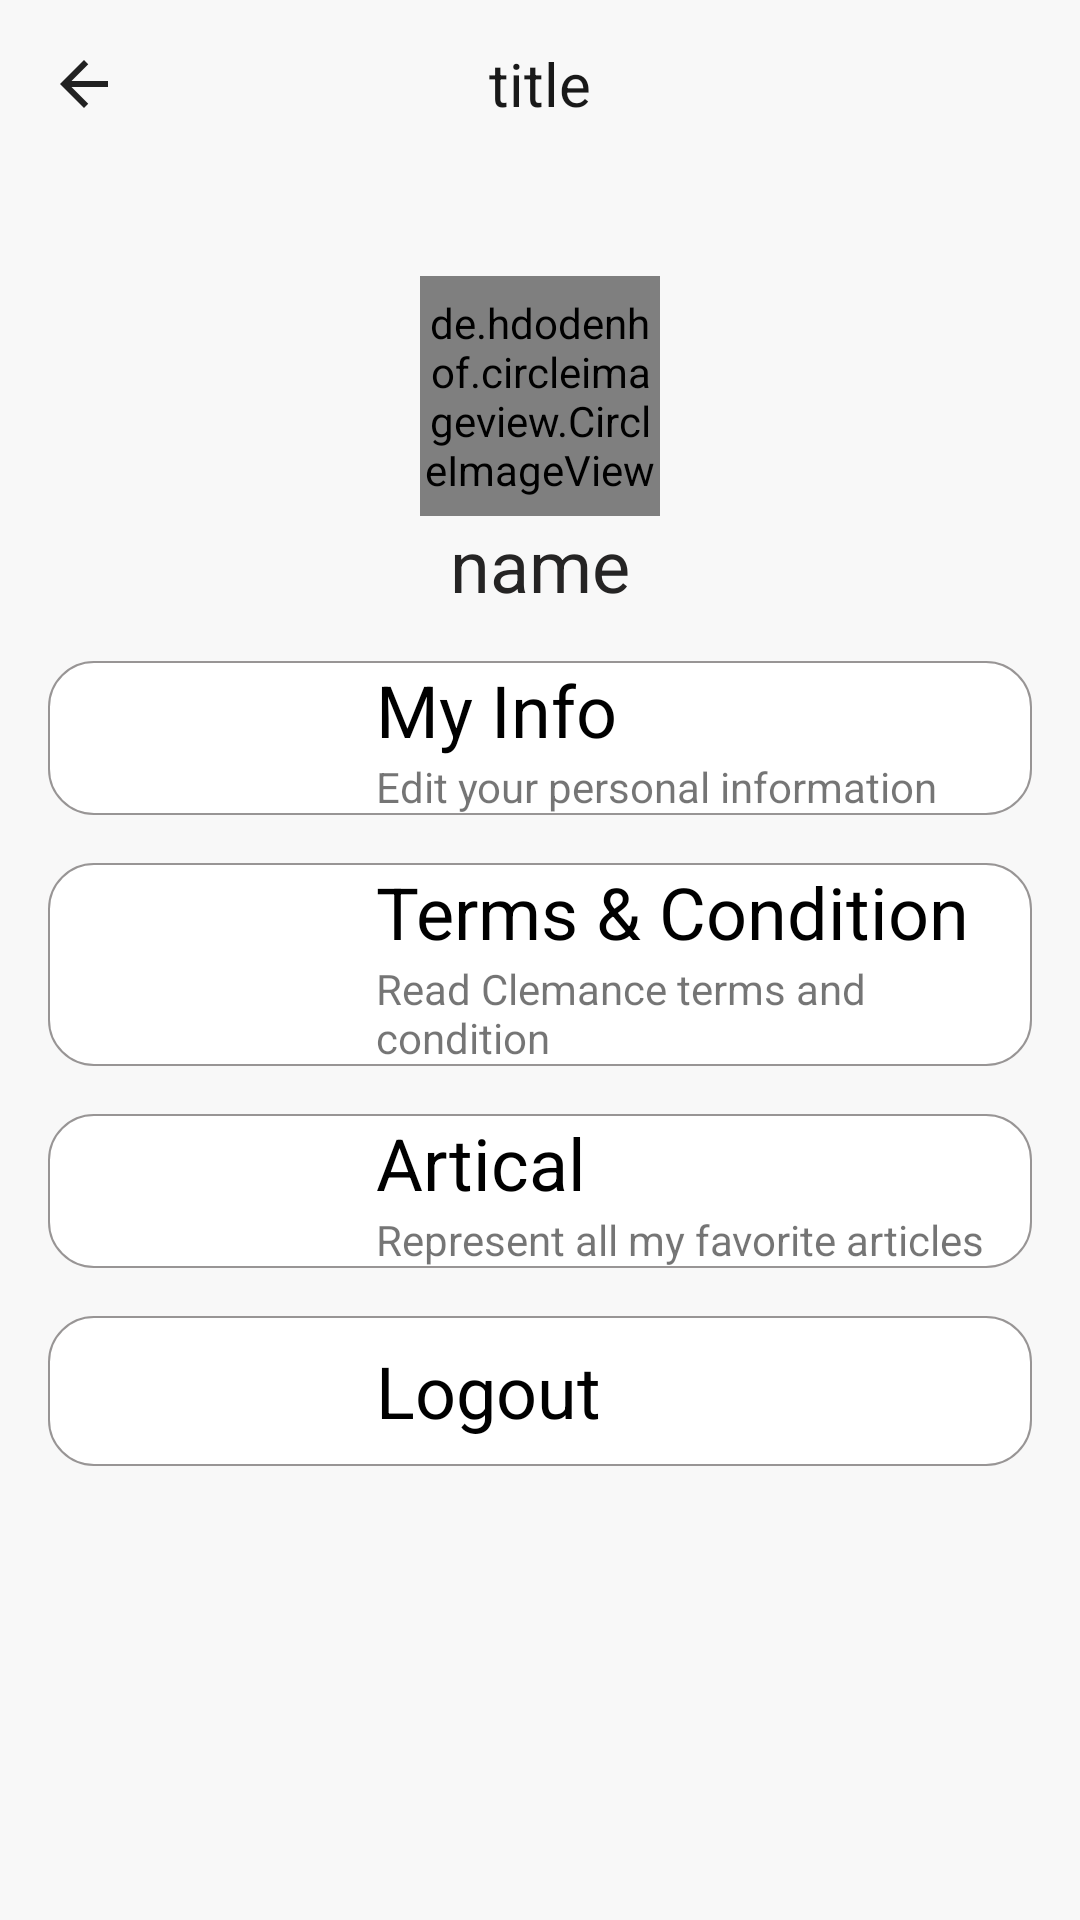

Write the Android layout XML for this screen, with the resource values it uses.
<!-- AndroidManifest.xml: application theme Theme.MyPlant -->
<!-- res/layout/fragment_profile.xml -->
<?xml version="1.0" encoding="utf-8"?>
<androidx.constraintlayout.widget.ConstraintLayout
    xmlns:android="http://schemas.android.com/apk/res/android"
    xmlns:app="http://schemas.android.com/apk/res-auto"
    xmlns:tools="http://schemas.android.com/tools"
    android:layout_width="match_parent"
    android:layout_height="match_parent"
    android:orientation="vertical"
    android:background="@color/backgroundColor"
    tools:context=".fragment.ProfileFragment">

    <include
        android:id="@+id/include"
        layout="@layout/item_app_bar_main"
        android:layout_width="match_parent"
        android:layout_height="wrap_content"
        app:layout_constraintEnd_toEndOf="parent"
        app:layout_constraintHorizontal_bias="0.024"
        app:layout_constraintStart_toStartOf="parent"
        app:layout_constraintTop_toTopOf="parent" />

    <LinearLayout
        android:layout_width="match_parent"
        android:layout_height="0dp"
        android:orientation="vertical"
        android:padding="16dp"
        app:layout_constraintBottom_toBottomOf="parent"
        app:layout_constraintEnd_toEndOf="parent"
        app:layout_constraintStart_toStartOf="parent"
        app:layout_constraintTop_toBottomOf="@+id/include">

        <de.hdodenhof.circleimageview.CircleImageView
            android:id="@+id/profile_imag"
            android:layout_width="80dp"
            android:layout_height="80dp"
            android:layout_gravity="center"
            android:layout_marginTop="20dp"
            android:src="@drawable/profile"
            app:civ_border_color="@color/white"
            app:civ_border_width="2dp"
            app:layout_constraintStart_toStartOf="parent"
            app:layout_constraintTop_toTopOf="parent" />

        <TextView
            android:id="@+id/proUserName"
            android:layout_width="match_parent"
            android:layout_height="wrap_content"
            android:layout_marginBottom="16dp"
            android:gravity="center"
            android:text="name"
            android:textColor="@color/light_black"
            android:textSize="24sp" />

        <LinearLayout
            android:id="@+id/myProfileInfo"
            android:layout_width="match_parent"
            android:layout_height="wrap_content"
            android:layout_marginBottom="16dp"
            android:background="@drawable/profil_background"
            android:orientation="horizontal"
            android:weightSum="3">

            <ImageView
                android:layout_width="match_parent"
                android:layout_height="wrap_content"
                android:layout_weight="2"
                android:padding="15dp"
                android:src="@drawable/my_info" />

            <LinearLayout
                android:layout_width="match_parent"
                android:layout_height="wrap_content"
                android:layout_gravity="center"
                android:layout_weight="1"
                android:orientation="vertical">

                <TextView
                    android:layout_width="match_parent"
                    android:layout_height="wrap_content"
                    android:text="@string/my_info"
                    android:textColor="@color/black"
                    android:textSize="24sp" />

                <TextView
                    android:layout_width="match_parent"
                    android:layout_height="wrap_content"
                    android:text="@string/edit_your_personal_information" />

            </LinearLayout>

        </LinearLayout>

        <LinearLayout
            android:id="@+id/termsAndConditions"
            android:layout_width="match_parent"
            android:layout_height="wrap_content"
            android:layout_marginBottom="16dp"
            android:background="@drawable/profil_background"
            android:orientation="horizontal"
            android:weightSum="3">

            <ImageView
                android:layout_width="match_parent"
                android:layout_height="wrap_content"
                android:layout_weight="2"
                android:padding="15dp"
                android:src="@drawable/terms" />

            <LinearLayout
                android:layout_width="match_parent"
                android:layout_height="wrap_content"
                android:layout_gravity="center"
                android:layout_weight="1"
                android:orientation="vertical">

                <TextView
                    android:layout_width="match_parent"
                    android:layout_height="wrap_content"
                    android:text="@string/terms_condition"
                    android:textColor="@color/black"
                    android:textSize="24sp" />

                <TextView
                    android:layout_width="match_parent"
                    android:layout_height="wrap_content"
                    android:text="@string/read_clemance_terms_and_condition" />

            </LinearLayout>

        </LinearLayout>

        <LinearLayout
            android:id="@+id/articalLayout"
            android:layout_width="match_parent"
            android:layout_height="wrap_content"
            android:layout_marginBottom="16dp"
            android:background="@drawable/profil_background"
            android:orientation="horizontal"
            android:weightSum="3">

            <ImageView
                android:layout_width="match_parent"
                android:layout_height="wrap_content"
                android:layout_weight="2"
                android:padding="15dp"
                android:src="@drawable/artical" />

            <LinearLayout
                android:layout_width="match_parent"
                android:layout_height="wrap_content"
                android:layout_gravity="center"
                android:layout_weight="1"
                android:orientation="vertical">

                <TextView
                    android:layout_width="match_parent"
                    android:layout_height="wrap_content"
                    android:text="@string/artical"
                    android:textColor="@color/black"
                    android:textSize="24sp" />

                <TextView
                    android:layout_width="match_parent"
                    android:layout_height="wrap_content"
                    android:text="@string/represent_all_my_favorite_articles" />

            </LinearLayout>

        </LinearLayout>

        <LinearLayout
            android:id="@+id/logout"
            android:layout_width="match_parent"
            android:layout_height="wrap_content"
            android:background="@drawable/profil_background"
            android:orientation="horizontal"
            android:weightSum="3">

            <ImageView
                android:layout_width="match_parent"
                android:layout_height="wrap_content"
                android:layout_margin="8dp"
                android:layout_weight="2"
                android:src="@drawable/logout" />

            <TextView
                android:layout_width="match_parent"
                android:layout_height="wrap_content"
                android:layout_gravity="center"
                android:text="@string/logout"
                android:textColor="@color/black"
                android:textSize="24sp" />

        </LinearLayout>
    </LinearLayout>

    <ProgressBar
        android:id="@+id/loadingLY"
        android:layout_width="wrap_content"
        android:layout_height="wrap_content"
        android:visibility="gone"
        app:layout_constraintBottom_toBottomOf="parent"
        app:layout_constraintEnd_toEndOf="parent"
        app:layout_constraintStart_toStartOf="parent"
        app:layout_constraintTop_toTopOf="parent" />

</androidx.constraintlayout.widget.ConstraintLayout>
<!-- res/layout/item_app_bar_main.xml (included above) -->
<?xml version="1.0" encoding="utf-8"?>
<com.google.android.material.appbar.AppBarLayout
    xmlns:android="http://schemas.android.com/apk/res/android"
    xmlns:app="http://schemas.android.com/apk/res-auto"
    android:id="@+id/app_bar"
    android:layout_width="match_parent"
    android:layout_height="?attr/actionBarSize"
    android:background="@color/backgroundColor"
    android:theme="@style/Theme.MyPlant.AppBarOverlay"
    app:elevation="0dp">

    <android.widget.Toolbar
        android:id="@+id/toolbar"
        android:layout_width="match_parent"
        android:layout_height="match_parent"
        app:popupTheme="@style/Theme.MyPlant.PopupOverlay">

        <ImageView
            android:layout_width="wrap_content"
            android:layout_height="wrap_content"
            android:src="@drawable/arrow_back"/>

        <TextView
            android:id="@+id/title"
            android:layout_width="wrap_content"
            android:layout_height="wrap_content"
            android:layout_marginTop="6dp"
            android:layout_weight="3"
            android:text="title"
            android:layout_gravity="center"
            android:textColor="@color/light_black2"
            android:textSize="20dp"/>

    </android.widget.Toolbar>
</com.google.android.material.appbar.AppBarLayout>
<!-- resources referenced by this layout -->
<resources>
  <color name="backgroundColor">#F8F8F8</color>
  <color name="black">#FF000000</color>
  <color name="light_black">#252424</color>
  <color name="light_black2">#F7121212</color>
  <color name="white">#FFFFFFFF</color>
  <!-- drawable arrow_back (drawable) -->
  <vector xmlns:android="http://schemas.android.com/apk/res/android"
      android:width="24dp"
      android:height="24dp"
      android:autoMirrored="true"
      android:tint="@color/light_black2"
      android:viewportWidth="24"
      android:viewportHeight="24">
      <path
          android:fillColor="@color/light_black2"
          android:pathData="M20,11H7.83l5.59,-5.59L12,4l-8,8 8,8 1.41,-1.41L7.83,13H20v-2z" />
  </vector>
  <!-- drawable profil_background (drawable) -->
  <shape android:shape="rectangle"
      xmlns:android="http://schemas.android.com/apk/res/android">
  
      <corners android:radius="15dp"/>
      <stroke android:color="#989595" android:width=".5dp"/>
      <size android:height="50dp" android:width="300dp"/>
      <solid android:color="@color/white"/>
  
  </shape>
  <!-- drawable profile (drawable) -->
  <vector xmlns:android="http://schemas.android.com/apk/res/android"
      android:width="24dp"
      android:height="24dp"
      android:tint="#585960"
      android:viewportWidth="24"
      android:viewportHeight="24">
      <path
          android:fillColor="#585960"
          android:pathData="M12,12c2.21,0 4,-1.79 4,-4s-1.79,-4 -4,-4 -4,1.79 -4,4 1.79,4 4,4zM12,14c-2.67,0 -8,1.34 -8,4v2h16v-2c0,-2.66 -5.33,-4 -8,-4z" />
  </vector>
  <string name="artical">Artical</string>
  <string name="edit_your_personal_information">Edit your personal information</string>
  <string name="logout">Logout</string>
  <string name="my_info">My Info</string>
  <string name="read_clemance_terms_and_condition">Read Clemance terms and condition</string>
  <string name="represent_all_my_favorite_articles">Represent all my favorite articles</string>
  <string name="terms_condition">Terms &amp; Condition</string>
  <style name="Theme.MyPlant.AppBarOverlay" parent="ThemeOverlay.AppCompat.Dark.ActionBar" />
  <style name="Theme.MyPlant.PopupOverlay" parent="ThemeOverlay.AppCompat.Light" />
  <style name="Theme.MyPlant" parent="Theme.MaterialComponents.DayNight.NoActionBar">
          
          <item name="colorPrimary">@color/purple_500</item>
          <item name="colorPrimaryVariant">@color/purple_700</item>
          <item name="colorOnPrimary">@color/white</item>
          
          <item name="colorSecondary">@color/teal_200</item>
          <item name="colorSecondaryVariant">@color/teal_700</item>
          <item name="colorOnSecondary">@color/black</item>
          
          <item name="android:statusBarColor" tools:targetApi="l">?attr/colorPrimaryVariant</item>
          
      </style>
  <color name="purple_500">#3C6934</color>
  <color name="purple_700">#D1CBCB</color>
  <color name="teal_200">#FFA702</color>
  <color name="teal_700">#FF018786</color>
</resources>
